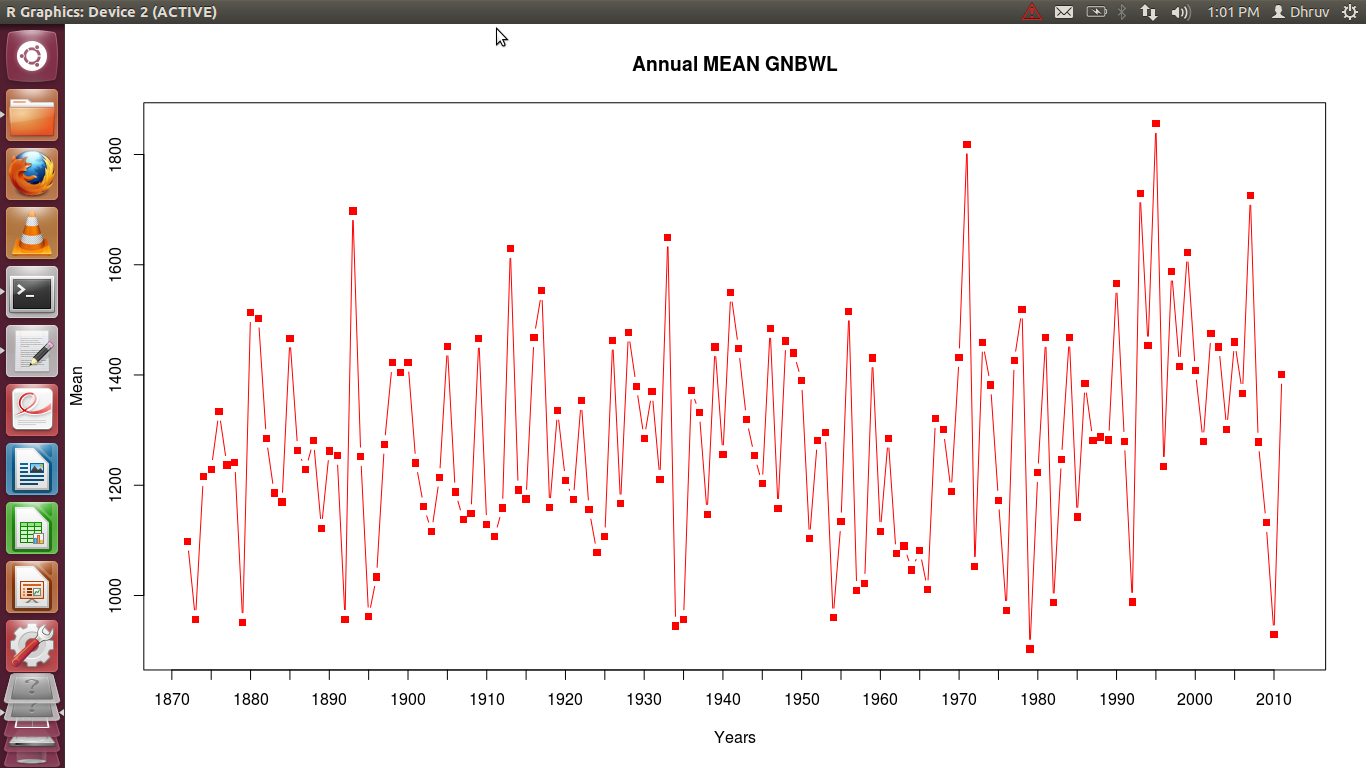

The file beside this chart, header and first rows:
GNWBL1871R, 0, 49, 930, 903, 1996, 2968, 3367, 3881, 3098, 1713, 0, 6, 1575.9166666667
GNWBL1872R, 8, 267, 51, 262, 696, 2618, 2043, 2413, 1908, 2867, 18, 27, 1098
GNWBL1873R, 12, 0, 475, 475, 999, 1054, 3945, 2843, 1221, 318, 75, 61, 956.5
GNWBL1874R, 322, 815, 207, 242, 735, 2815, 1686, 2556, 2406, 2671, 131, 0, 1216
GNWBL1875R, 267, 65, 88, 629, 1558, 3156, 3068, 2997, 2115, 805, 0, 1, 1229
GNWBL1876R, 0, 22, 382, 302, 816, 2530, 4287, 3448, 2371, 1813, 35, 0, 1334
GNWBL1877R, 532, 617, 295, 540, 1119, 2045, 3091, 4078, 1528, 734, 4, 256, 1237
GNWBL1878R, 71, 150, 370, 587, 1578, 1323, 2420, 3967, 2906, 961, 452, 106, 1241
GNWBL1879R, 0, 325, 10, 37, 663, 1701, 2621, 2438, 2551, 969, 0, 101, 951.3
GNWBL1880R, 50, 755, 191, 369, 1468, 3423, 2747, 4441, 2768, 1838, 88, 17, 1513
GNWBL1881R, 6, 10, 643, 332, 1503, 3095, 5032, 4658, 1548, 1169, 6, 34, 1503
GNWBL1882R, 0, 325, 291, 425, 1575, 2498, 2645, 3061, 2258, 2061, 280, 0, 1285
GNWBL1883R, 197, 148, 532, 599, 856, 2631, 4066, 3226, 1425, 170, 30, 352, 1186
GNWBL1884R, 22, 136, 48, 440, 1235, 2068, 3805, 1988, 2753, 1536, 0, 5, 1170
GNWBL1885R, 12, 648, 91, 123, 699, 2465, 3715, 6157, 2551, 843, 37, 262, 1467
GNWBL1886R, 45, 3, 720, 81, 1500, 2108, 3265, 2636, 3553, 1183, 55, 10, 1263
GNWBL1887R, 256, 0, 688, 407, 1751, 1771, 3635, 2867, 2023, 1140, 207, 1, 1229
GNWBL1888R, 230, 397, 101, 454, 850, 1175, 4015, 5632, 1736, 474, 305, 1, 1281
GNWBL1889R, 202, 480, 53, 212, 800, 2880, 2333, 2383, 1843, 1070, 1209, 1, 1122
GNWBL1890R, 20, 5, 190, 167, 1094, 3622, 3202, 2005, 2520, 2211, 100, 10, 1262
GNWBL1891R, 61, 422, 1260, 37, 1916, 1541, 3297, 3888, 2155, 130, 342, 0, 1254
GNWBL1892R, 0, 74, 0, 345, 800, 2348, 2156, 1721, 2143, 1028, 869, 0, 957
GNWBL1893R, 196, 1140, 658, 455, 3332, 4497, 3140, 2623, 3258, 1056, 17, 0, 1698
GNWBL1894R, 3, 131, 37, 312, 387, 2897, 3980, 3346, 1686, 1381, 824, 37, 1252
GNWBL1895R, 59, 20, 113, 529, 955, 2676, 2388, 2038, 1773, 975, 4, 6, 961.3
GNWBL1896R, 15, 50, 44, 93, 1288, 3277, 3285, 2628, 1710, 1, 12, 0, 1034
GNWBL1897R, 11, 320, 622, 502, 1140, 2801, 2898, 3016, 1930, 2003, 39, 6, 1274
GNWBL1898R, 74, 64, 5, 257, 871, 4157, 3070, 4001, 2508, 2053, 0, 4, 1422
GNWBL1899R, 252, 116, 20, 497, 1861, 3058, 4847, 2556, 2630, 1016, 0, 8, 1405
GNWBL1900R, 55, 242, 156, 668, 1239, 2088, 2871, 3217, 5967, 514, 1, 56, 1423
GNWBL1901R, 437, 625, 93, 696, 959, 1851, 2962, 2955, 2712, 714, 881, 0, 1240
GNWBL1902R, 0, 22, 377, 1020, 1413, 1373, 3801, 2631, 2458, 560, 143, 136, 1161
GNWBL1903R, 177, 330, 315, 277, 709, 2143, 1890, 2612, 2657, 2183, 103, 0, 1116
GNWBL1904R, 0, 202, 293, 198, 1563, 3200, 4102, 2830, 1573, 552, 55, 2, 1214
GNWBL1905R, 382, 519, 1073, 731, 1523, 699, 5324, 2802, 2810, 1430, 0, 133, 1452
GNWBL1906R, 382, 1178, 632, 6, 938, 1911, 3152, 2588, 2143, 1268, 55, 1, 1188
GNWBL1907R, 0, 297, 950, 445, 825, 3470, 2216, 2812, 2336, 76, 0, 235, 1138
GNWBL1908R, 278, 35, 6, 65, 1178, 3548, 3695, 3060, 1711, 207, 0, 0, 1149
GNWBL1909R, 113, 55, 2, 1533, 855, 3298, 2428, 5435, 2808, 856, 22, 190, 1466
GNWBL1910R, 126, 22, 93, 557, 971, 2396, 3085, 2285, 2328, 1685, 1, 0, 1129
GNWBL1911R, 3, 8, 342, 352, 1095, 3152, 1708, 3063, 2651, 798, 115, 0, 1107
GNWBL1912R, 13, 306, 615, 590, 976, 1995, 3828, 2491, 1338, 901, 850, 0, 1159
GNWBL1913R, 15, 1205, 360, 75, 1763, 5002, 4753, 2938, 1881, 1325, 166, 65, 1629
GNWBL1914R, 0, 372, 192, 510, 2378, 2426, 3887, 2173, 1653, 460, 0, 247, 1192
GNWBL1915R, 39, 108, 818, 225, 1343, 2233, 2563, 2545, 2551, 1031, 643, 0, 1175
GNWBL1916R, 24, 20, 3, 470, 527, 4047, 1590, 3312, 3492, 3222, 900, 4, 1468
GNWBL1917R, 0, 325, 156, 257, 1768, 3982, 3631, 2336, 2006, 4146, 25, 0, 1553
GNWBL1918R, 20, 0, 173, 425, 1285, 4356, 1870, 3795, 1895, 83, 2, 15, 1160
GNWBL1919R, 465, 276, 86, 472, 1655, 3322, 2820, 4416, 1678, 450, 387, 0, 1336
GNWBL1920R, 0, 339, 1503, 163, 841, 1190, 3816, 3220, 1773, 1661, 3, 0, 1209
GNWBL1921R, 365, 73, 116, 725, 557, 2577, 2891, 4172, 1933, 685, 0, 0, 1174
GNWBL1922R, 60, 51, 32, 177, 544, 5835, 2405, 4026, 2220, 791, 75, 25, 1353
GNWBL1923R, 0, 1171, 30, 196, 934, 1763, 3317, 4700, 1013, 629, 105, 13, 1156
GNWBL1924R, 45, 32, 5, 385, 567, 1811, 3173, 2496, 2828, 855, 735, 0, 1078
GNWBL1925R, 162, 131, 384, 699, 910, 1541, 3237, 2483, 1531, 2128, 63, 10, 1107
GNWBL1926R, 349, 65, 1146, 182, 728, 1258, 5675, 4232, 2785, 1025, 1, 108, 1463
GNWBL1927R, 347, 382, 90, 217, 1249, 3061, 4027, 2530, 1578, 475, 40, 0, 1166
GNWBL1928R, 163, 48, 37, 532, 1194, 4280, 4805, 3415, 1373, 1881, 2, 1, 1478
GNWBL1929R, 517, 212, 412, 547, 442, 2310, 4325, 3492, 1480, 2503, 0, 318, 1380
GNWBL1930R, 4, 146, 222, 151, 903, 2226, 4412, 3061, 2608, 545, 1140, 0, 1285
GNWBL1931R, 40, 961, 337, 182, 1149, 1661, 4268, 2941, 2238, 2108, 550, 4, 1370
... 80 more rows
